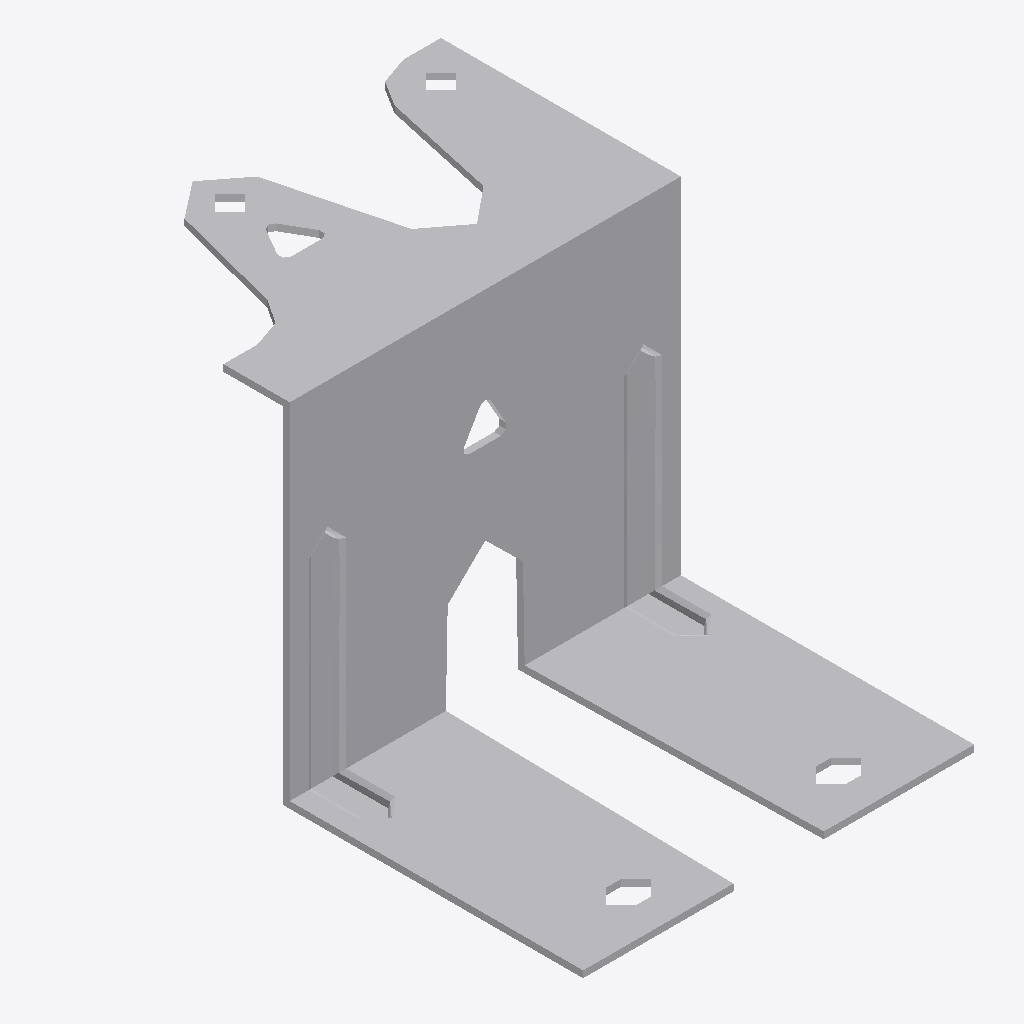
Isometric view of an IFC building model (IFC-SPF (STEP), schema IFC2X3, length unit millimetre), seen from the south-west, elements coloured by IFC class: 1 other element (light grey).
Extent 0.052 m × 0.071 m × 0.048 m (x, y, z). Storeys (1): Level 1 at 0.00 m. Elements (1): 1 IfcBuildingElementProxy.

HEADER;
FILE_DESCRIPTION(('ViewDefinition [CoordinationView]'),'2;1');
FILE_NAME('','2025-04-16T12:51:18',(''),(''),'The EXPRESS Data Manager Version 5.02.0100.07 : ','20140606_1530(x64) - Exporter 2015.0.2014.0606 -','');
FILE_SCHEMA(('IFC2X3'));
ENDSEC;
DATA;
#94=IFCPROJECT('2yLul87gL9fOfpfh9sWEiD',#41,'',$,$,'D:\\BIMCAD EU\\ES-25031971 Create IPT files for JHA, JHRL, ZS\\Working\\3D Content\\Normal Holes\\ZS45N.ifc','',(#83,#91),#78);
#4105=IFCSITE('2yLul87gL9fOfpfh9sWEiF',#41,'Default',$,'',#4104,$,$,.ELEMENT.,(42,24,53,508911),(-71,-15,-29,-58837),0.0,$,$);
#104=IFCBUILDING('2yLul87gL9fOfpfh9sWEiC',#41,'',$,$,#32,$,'',.ELEMENT.,$,$,#100);
#113=IFCBUILDINGSTOREY('2yLul87gL9fOfpfhA9Vn58',#41,'Level 1',$,$,#111,$,'Level 1',.ELEMENT.,0.0);
#3997=IFCBUILDINGELEMENTPROXY('1YKzLGDuT2ovvM1ua2iTEQ',#41,'ZS45N:ZS45N:79587',$,'ZS45N',#3995,#3990,'79587',.ELEMENT.);
ENDSEC;
